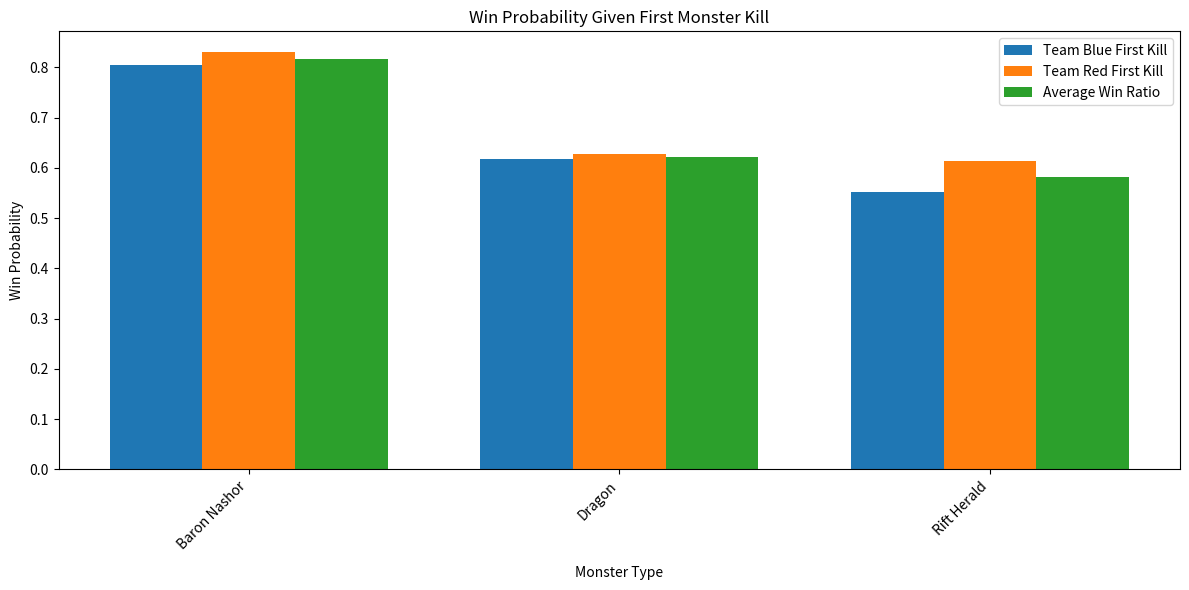
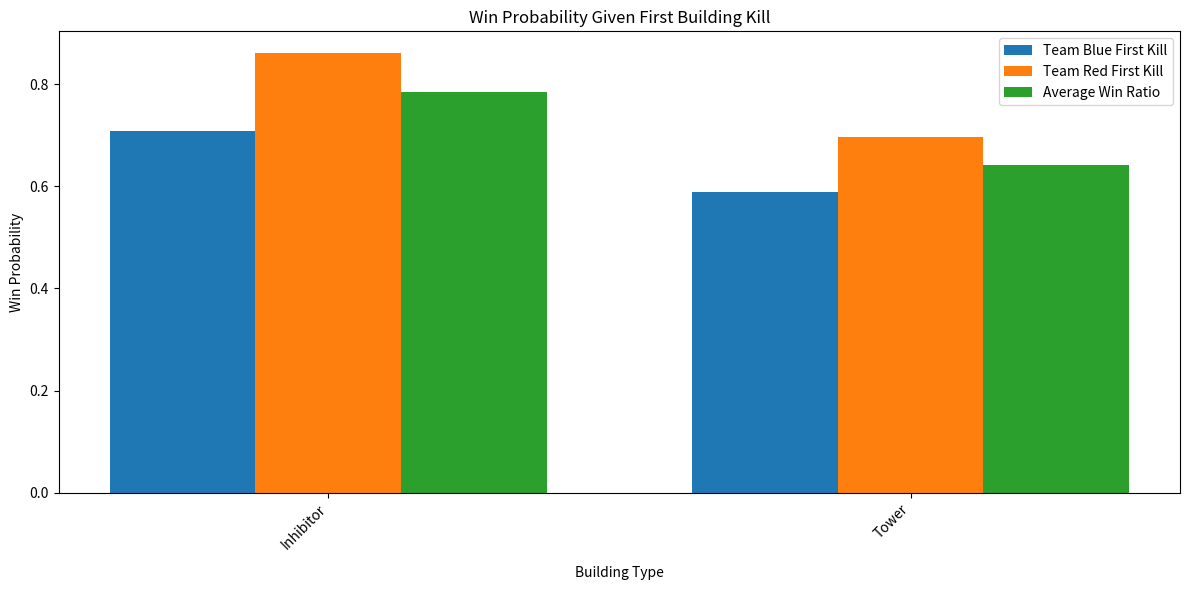
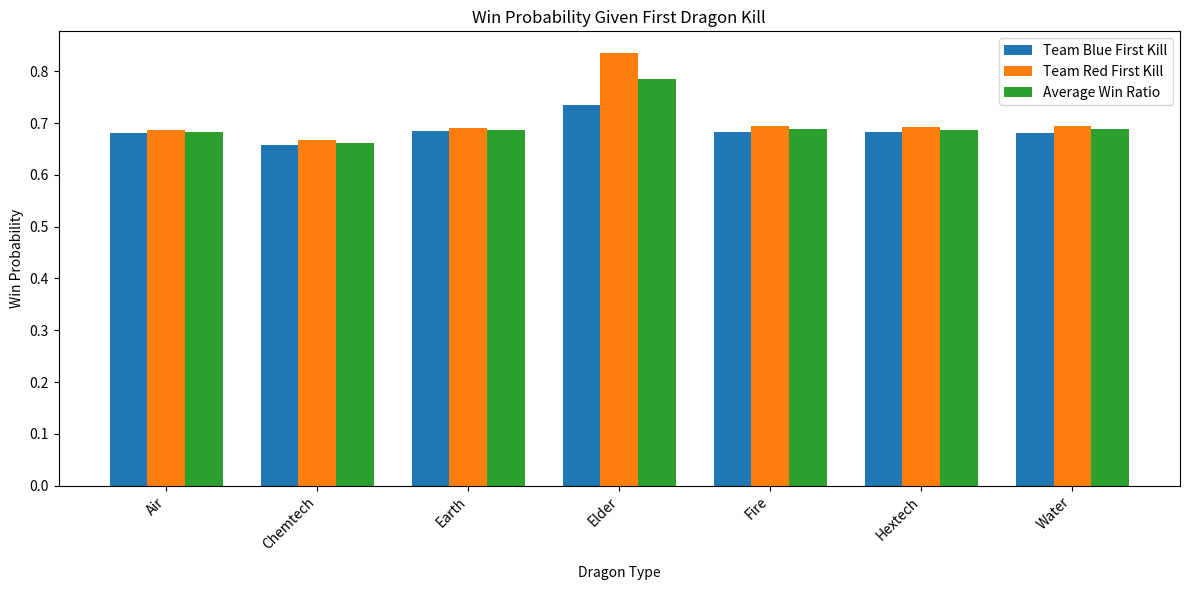

Here is the Python script that generated these plots, in order:
#%%
import matplotlib.pyplot as plt

data = [
    {"objective_type": "monster_types", "sub_type": "monsterType_BARON_NASHOR", "team_Blue_count": 46153, "team_Red_count": 49726, "team_Blue_win_ratio": 0.803458063397829, "team_Red_win_ratio": 0.8299280054699755, "average_win_ratio": 0.8166930344339023},
    {"objective_type": "monster_types", "sub_type": "monsterType_DRAGON", "team_Blue_count": 51500, "team_Red_count": 68372, "team_Blue_win_ratio": 0.6176310679611651, "team_Red_win_ratio": 0.6264698999590476, "average_win_ratio": 0.6220504839601063},
    {"objective_type": "monster_types", "sub_type": "monsterType_RIFTHERALD", "team_Blue_count": 66089, "team_Red_count": 53869, "team_Blue_win_ratio": 0.5525881765498041, "team_Red_win_ratio": 0.6125415359483191, "average_win_ratio": 0.5825648562490615},
    {"objective_type": "dragon_types", "sub_type": "monsterSubType_AIR_DRAGON", "team_Blue_count": 24868, "team_Red_count": 30721, "team_Blue_win_ratio": 0.6799501367218916, "team_Red_win_ratio": 0.686175580221998, "average_win_ratio": 0.6830628584719448},
    {"objective_type": "dragon_types", "sub_type": "monsterSubType_CHEMTECH_DRAGON", "team_Blue_count": 25180, "team_Red_count": 30570, "team_Blue_win_ratio": 0.6577839555202541, "team_Red_win_ratio": 0.6664703958128885, "average_win_ratio": 0.6621271756665713},
    {"objective_type": "dragon_types", "sub_type": "monsterSubType_EARTH_DRAGON", "team_Blue_count": 25239, "team_Red_count": 30257, "team_Blue_win_ratio": 0.6841000039621221, "team_Red_win_ratio": 0.6904848464818059, "average_win_ratio": 0.687292425221964},
    {"objective_type": "dragon_types", "sub_type": "monsterSubType_ELDER_DRAGON", "team_Blue_count": 973, "team_Red_count": 1117, "team_Blue_win_ratio": 0.7348406988694759, "team_Red_win_ratio": 0.8352730528200537, "average_win_ratio": 0.7850568758447648},
    {"objective_type": "dragon_types", "sub_type": "monsterSubType_FIRE_DRAGON", "team_Blue_count": 25224, "team_Red_count": 30434, "team_Blue_win_ratio": 0.6833967649857279, "team_Red_win_ratio": 0.6946507195899323, "average_win_ratio": 0.68902374228783},
    {"objective_type": "dragon_types", "sub_type": "monsterSubType_HEXTECH_DRAGON", "team_Blue_count": 24842, "team_Red_count": 30329, "team_Blue_win_ratio": 0.682674502858063, "team_Red_win_ratio": 0.6922417488212602, "average_win_ratio": 0.6874581258396616},
    {"objective_type": "dragon_types", "sub_type": "monsterSubType_WATER_DRAGON", "team_Blue_count": 25040, "team_Red_count": 30690, "team_Blue_win_ratio": 0.6813498402555911, "team_Red_win_ratio": 0.6937764744216357, "average_win_ratio": 0.6875631573386134},
    {"objective_type": "objective_kills", "sub_type": "type_BUILDING_KILL", "team_Blue_count": 73586, "team_Red_count": 46386, "team_Blue_win_ratio": 0.5882097138042562, "team_Red_win_ratio": 0.6957702755141637, "average_win_ratio": 0.64198999465921},
    {"objective_type": "objective_kills", "sub_type": "type_CHAMPION_KILL", "team_Blue_count": 60319, "team_Red_count": 59674, "team_Blue_win_ratio": 0.5400620036804323, "team_Red_win_ratio": 0.5839729195294433, "average_win_ratio": 0.5620174616049378},
    {"objective_type": "tower_types", "sub_type": "towerType_BASE_TURRET", "team_Blue_count": 61704, "team_Red_count": 42027, "team_Blue_win_ratio": 0.7113315182159989, "team_Red_win_ratio": 0.8544269160301711, "average_win_ratio": 0.782879217123085},
    {"objective_type": "tower_types", "sub_type": "towerType_INNER_TURRET", "team_Blue_count": 69851, "team_Red_count": 46466, "team_Blue_win_ratio": 0.6532905756538918, "team_Red_win_ratio": 0.7827658933413679, "average_win_ratio": 0.7180282344976299},
    {"objective_type": "tower_types", "sub_type": "towerType_NEXUS_TURRET", "team_Blue_count": 55325, "team_Red_count": 34471, "team_Blue_win_ratio": 0.7348757342973339, "team_Red_win_ratio": 0.9214412114531055, "average_win_ratio": 0.8281584728752197},
    {"objective_type": "tower_types", "sub_type": "towerType_OUTER_TURRET", "team_Blue_count": 73586, "team_Red_count": 46386, "team_Blue_win_ratio": 0.5882097138042562, "team_Red_win_ratio": 0.6957702755141637, "average_win_ratio": 0.64198999465921},
    {"objective_type": "building_types", "sub_type": "buildingType_INHIBITOR_BUILDING", "team_Blue_count": 59804, "team_Red_count": 39465, "team_Blue_win_ratio": 0.7073774329476289, "team_Red_win_ratio": 0.8602812618776131, "average_win_ratio": 0.783829347412621},
    {"objective_type": "building_types", "sub_type": "buildingType_TOWER_BUILDING", "team_Blue_count": 73586, "team_Red_count": 46386, "team_Blue_win_ratio": 0.5882097138042562, "team_Red_win_ratio": 0.6957702755141637, "average_win_ratio": 0.64198999465921},
    {"objective_type": "ward_objectives", "sub_type": "type_WARD_KILL", "team_Blue_count": 59106, "team_Red_count": 60871, "team_Blue_win_ratio": 0.4849084695293202, "team_Red_win_ratio": 0.52788684266728, "average_win_ratio": 0.5063976560983001},
    {"objective_type": "ward_objectives", "sub_type": "type_WARD_PLACED", "team_Blue_count": 0, "team_Red_count": 0, "team_Blue_win_ratio": 0.0, "team_Red_win_ratio": 0.0, "average_win_ratio": 0.0}
]

# Define manual mappings for x-axis labels
subtype_labels = {
    "monsterType_BARON_NASHOR": "Baron Nashor",
    "monsterType_DRAGON": "Dragon",
    "monsterType_RIFTHERALD": "Rift Herald",
    "monsterSubType_AIR_DRAGON": "Air",
    "monsterSubType_CHEMTECH_DRAGON": "Chemtech",
    "monsterSubType_EARTH_DRAGON": "Earth",
    "monsterSubType_ELDER_DRAGON": "Elder",
    "monsterSubType_FIRE_DRAGON": "Fire",
    "monsterSubType_HEXTECH_DRAGON": "Hextech",
    "monsterSubType_WATER_DRAGON": "Water",
    "buildingType_INHIBITOR_BUILDING": "Inhibitor",
    "buildingType_TOWER_BUILDING": "Tower",
}

# Filter and group data
monster_data = [item for item in data if item["objective_type"] == "monster_types"]
building_data = [item for item in data if item["objective_type"] == "building_types"]
dragon_data = [item for item in data if item["objective_type"] == "dragon_types"]

def create_win_probability_graph(data, title, xlabel):
    """Creates a grouped bar graph for win probabilities with custom x-axis labels."""
    plt.figure(figsize=(12, 6))
    bar_width = 0.25
    x = range(len(data))

    # Use manual mappings for x-axis labels
    plt.bar([i - bar_width for i in x], [item["team_Blue_win_ratio"] for item in data], width=bar_width, label="Team Blue First Kill")
    plt.bar(x, [item["team_Red_win_ratio"] for item in data], width=bar_width, label="Team Red First Kill")
    plt.bar([i + bar_width for i in x], [item["average_win_ratio"] for item in data], width=bar_width, label="Average Win Ratio")

    plt.xlabel(xlabel, labelpad=10)  # Add label padding for x-axis
    plt.ylabel("Win Probability")
    plt.title(title)
    plt.xticks(x, [subtype_labels.get(item["sub_type"], item["sub_type"]) for item in data], rotation=45, ha="right")
    plt.legend()
    plt.tight_layout()
    plt.savefig(f"{title}.png")
    plt.show()
    # save to file
    

# Create graphs with custom x-axis labels
create_win_probability_graph(monster_data, "Win Probability Given First Monster Kill", "Monster Type")
create_win_probability_graph(building_data, "Win Probability Given First Building Kill", "Building Type")
create_win_probability_graph(dragon_data, "Win Probability Given First Dragon Kill", "Dragon Type")
# %%
